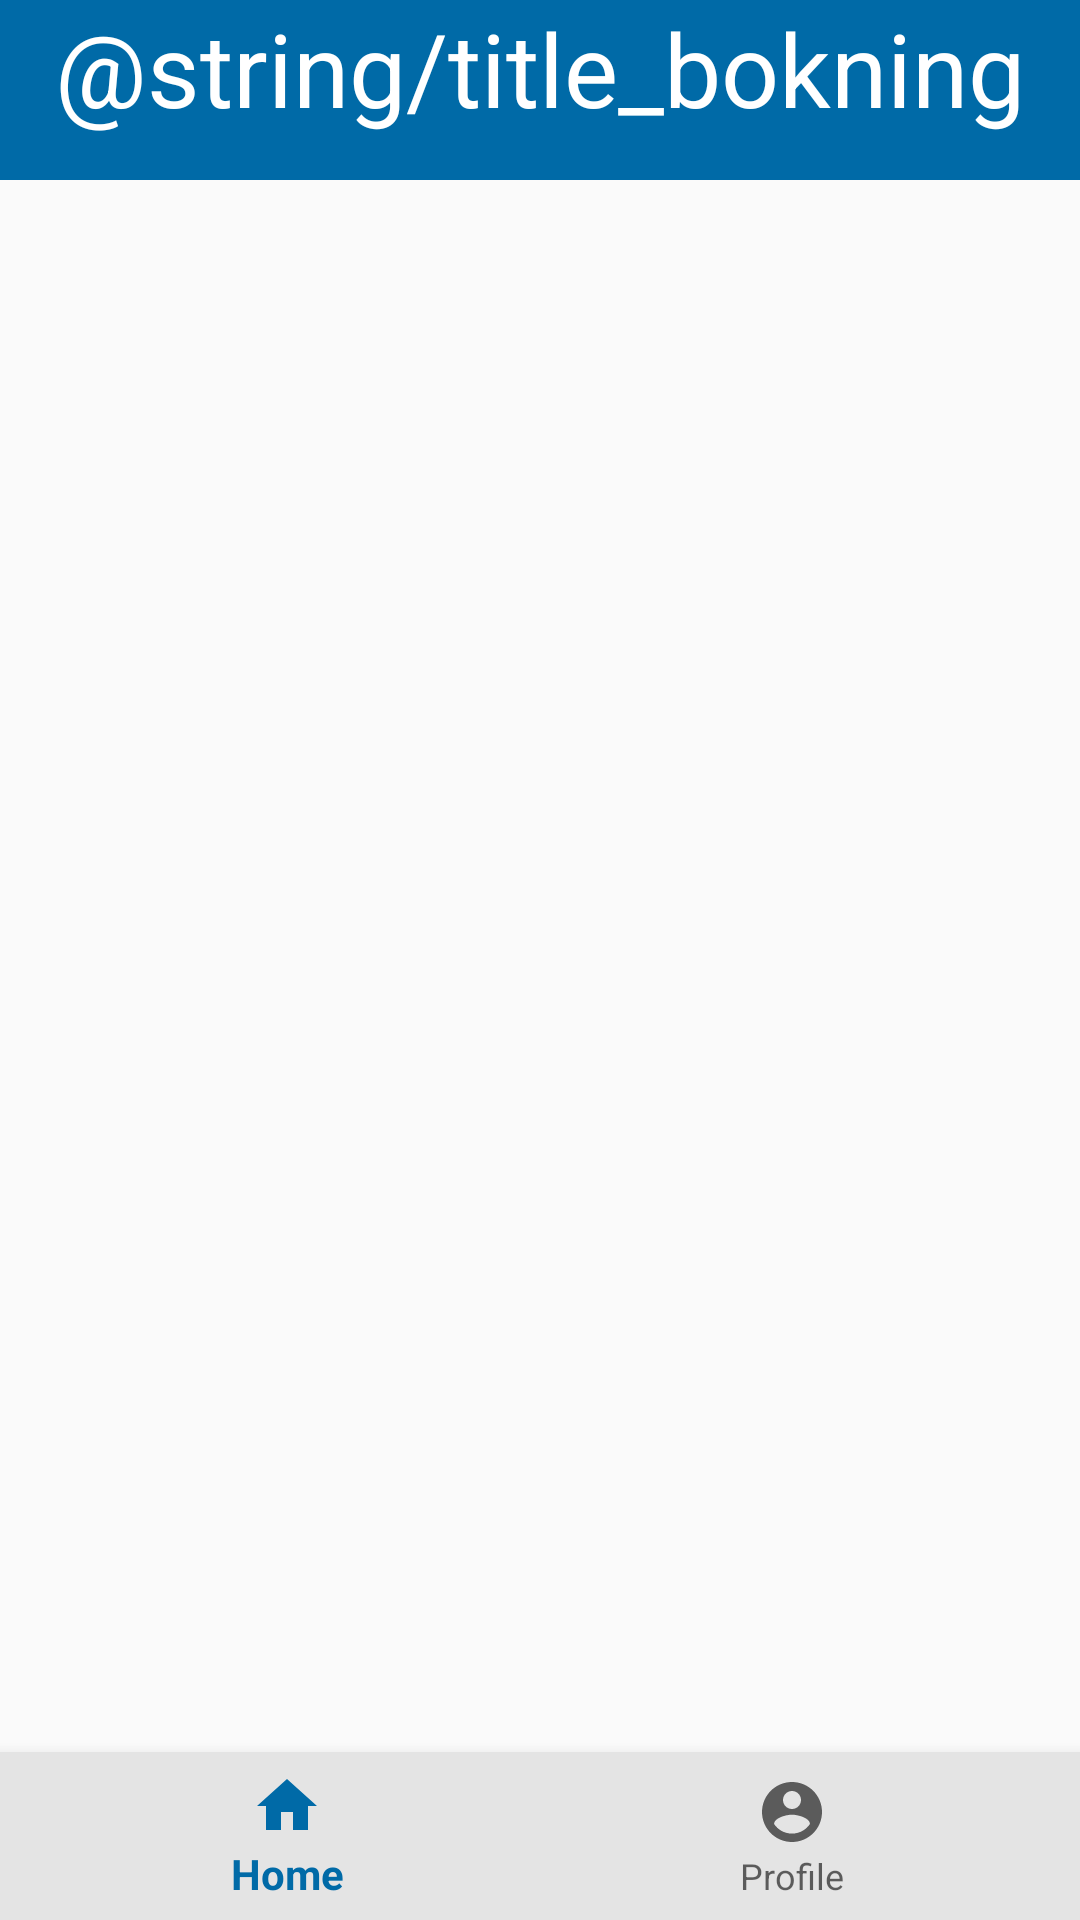

Layout XML and referenced resources for this Android screen:
<!-- AndroidManifest.xml: application theme AppTheme -->
<!-- res/layout/activity_booking.xml -->
<?xml version="1.0" encoding="utf-8"?>
<RelativeLayout xmlns:android="http://schemas.android.com/apk/res/android"
    xmlns:app="http://schemas.android.com/apk/res-auto"
    xmlns:tools="http://schemas.android.com/tools"
    android:layout_width="match_parent"
    android:layout_height="match_parent"
    tools:context=".BookingActivity">

    <TextView
        android:id="@+id/home_fragment_title"
        android:layout_width="match_parent"
        android:layout_height="60dp"
        android:layout_gravity="top|center"
        android:textAlignment="center"
        android:background="#006AA7"
        android:text="@string/title_bokning"
        android:textColor="#FFFFFF"
        android:textSize="34dp" />

    <FrameLayout


        android:id="@+id/fragment_container"
        android:layout_width="match_parent"
        android:layout_height="match_parent"
        android:layout_above="@+id/bottom_navigation"/>

    <android.support.design.widget.BottomNavigationView
        android:id="@+id/bottom_navigation"
        android:layout_width="match_parent"
        android:layout_height="wrap_content"
        android:layout_alignParentBottom="true"
        app:menu="@menu/bottom_navigation"
        android:background="#E4E4E4"/>



</RelativeLayout>
<!-- resources referenced by this layout -->
<resources>
  <style name="AppTheme" parent="Theme.AppCompat.Light.NoActionBar">
  
          <item name="colorPrimary">@color/colorPrimary</item>
          <item name="colorPrimaryDark">@color/colorPrimaryDark</item>
          <item name="colorAccent">@color/colorAccent</item>
      </style>
  <color name="colorPrimary">#006AA7</color>
  <color name="colorPrimaryDark">#006AA7</color>
  <color name="colorAccent">#FECC00</color>
</resources>
